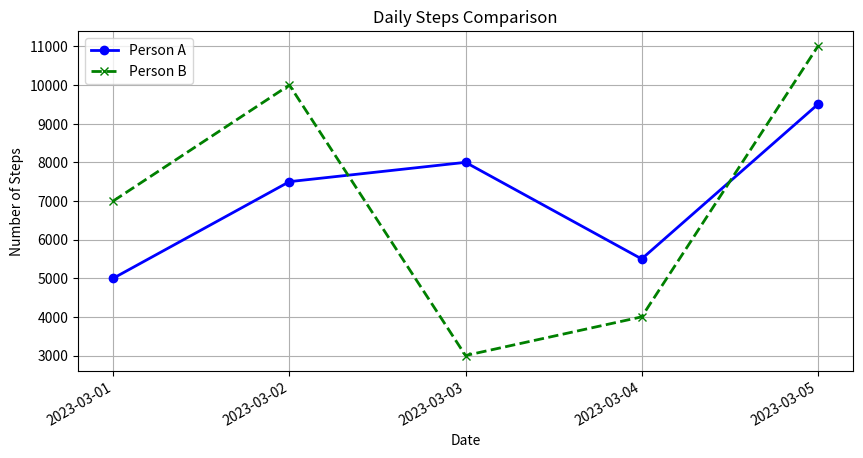

Python code for this plot:

import matplotlib.pyplot as plt
import matplotlib.dates as mdates
from datetime import datetime

# Given data
data = [
    {'Date': '2023-03-01', 'Person A Steps': 5000, 'Person B Steps': 7000},
    {'Date': '2023-03-02', 'Person A Steps': 7500, 'Person B Steps': 10000},
    {'Date': '2023-03-03', 'Person A Steps': 8000, 'Person B Steps': 3000},
    {'Date': '2023-03-04', 'Person A Steps': 5500, 'Person B Steps': 4000},
    {'Date': '2023-03-05', 'Person A Steps': 9500, 'Person B Steps': 11000}
]

# Parse the dates and steps
dates = [datetime.strptime(d['Date'], '%Y-%m-%d') for d in data]
person_a_steps = [d['Person A Steps'] for d in data]
person_b_steps = [d['Person B Steps'] for d in data]

# Create a line plot for each person's steps
plt.figure(figsize=(10, 5))

plt.plot(dates, person_a_steps, label='Person A', color='blue', linestyle='-', marker='o', linewidth=2)
plt.plot(dates, person_b_steps, label='Person B', color='green', linestyle='--', marker='x', linewidth=2)

# Decorate the plot
plt.title('Daily Steps Comparison')
plt.xlabel('Date')
plt.ylabel('Number of Steps')
plt.legend()
plt.grid(True)

# Format the date on the x-axis
plt.gca().xaxis.set_major_formatter(mdates.DateFormatter('%Y-%m-%d'))
plt.gca().xaxis.set_major_locator(mdates.DayLocator())

# Rotate and align the date labels
plt.gcf().autofmt_xdate()

# Show the plot
plt.show()
